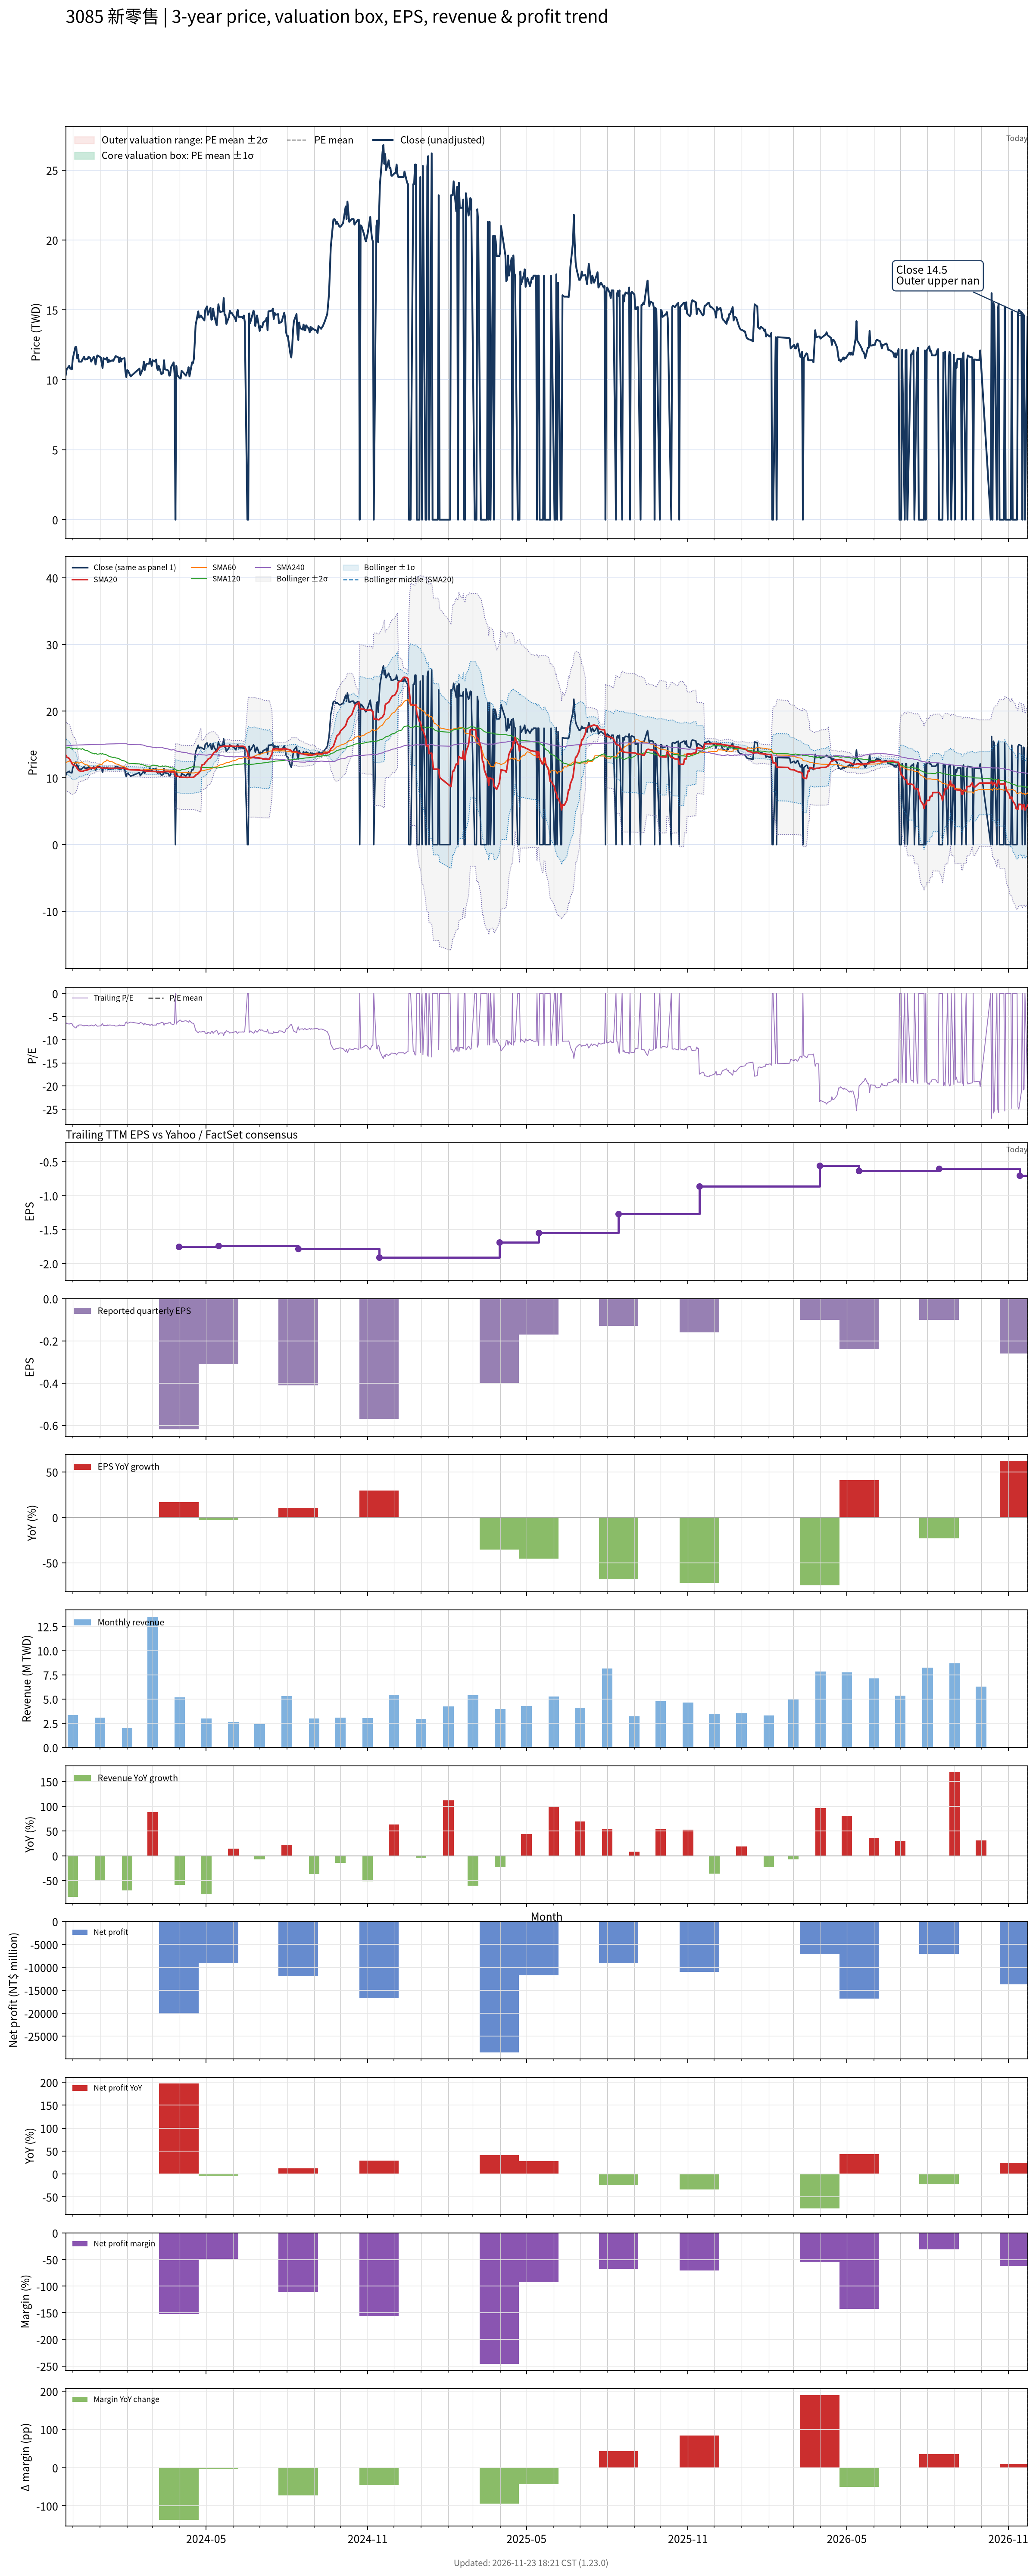

The data file committed next to this chart (first rows):
# chart-version: skill-stock-dynamic-val…
date, close, available_date, period_end, eps, ttm_eps, pe, pe_mean, pe_std, price_m2, price_m1, price_mean, price_p1, price_p2, forward_eps, forward_pe, forward_pe_mean, forward_pe_std, forward_price_m2, forward_price_m1, forward_price_mean, forward_price_p1, forward_price_p2, sma20
2023-11-23, 10.35, 2023-11-14, 2023-09-30, -0.44, -1.66, -6.235, , , , , , , , , , , , , , , , , 13.45
2023-11-24, 10.75, 2023-11-14, 2023-09-30, -0.44, -1.66, -6.476, , , , , , , , , , , , , , , , , 13.14
2023-11-27, 11, 2023-11-14, 2023-09-30, -0.44, -1.66, -6.627, , , , , , , , , , , , , , , , , 12.91
2023-11-28, 10.8, 2023-11-14, 2023-09-30, -0.44, -1.66, -6.506, , , , , , , , , , , , , , , , , 12.69
2023-11-29, 10.8, 2023-11-14, 2023-09-30, -0.44, -1.66, -6.506, , , , , , , , , , , , , , , , , 12.45
2023-11-30, 10.75, 2023-11-14, 2023-09-30, -0.44, -1.66, -6.476, , , , , , , , , , , , , , , , , 12.2
2023-12-01, 11.5, 2023-11-14, 2023-09-30, -0.44, -1.66, -6.928, , , , , , , , , , , , , , , , , 11.98
2023-12-04, 12.35, 2023-11-14, 2023-09-30, -0.44, -1.66, -7.44, , , , , , , , , , , , , , , , , 11.82
2023-12-05, 12.35, 2023-11-14, 2023-09-30, -0.44, -1.66, -7.44, , , , , , , , , , , , , , , , , 11.67
2023-12-06, 11.55, 2023-11-14, 2023-09-30, -0.44, -1.66, -6.958, , , , , , , , , , , , , , , , , 11.45
2023-12-07, 11.8, 2023-11-14, 2023-09-30, -0.44, -1.66, -7.108, , , , , , , , , , , , , , , , , 11.25
2023-12-08, 11.3, 2023-11-14, 2023-09-30, -0.44, -1.66, -6.807, , , , , , , , , , , , , , , , , 11.09
2023-12-11, 11.3, 2023-11-14, 2023-09-30, -0.44, -1.66, -6.807, , , , , , , , , , , , , , , , , 11
2023-12-12, 11.45, 2023-11-14, 2023-09-30, -0.44, -1.66, -6.898, , , , , , , , , , , , , , , , , 10.98
2023-12-13, 11.55, 2023-11-14, 2023-09-30, -0.44, -1.66, -6.958, , , , , , , , , , , , , , , , , 11.01
2023-12-14, 11.65, 2023-11-14, 2023-09-30, -0.44, -1.66, -7.018, , , , , , , , , , , , , , , , , 11.09
2023-12-15, 11.45, 2023-11-14, 2023-09-30, -0.44, -1.66, -6.898, , , , , , , , , , , , , , , , , 11.14
2023-12-18, 11.5, 2023-11-14, 2023-09-30, -0.44, -1.66, -6.928, , , , , , , , , , , , , , , , , 11.2
2023-12-19, 11.65, 2023-11-14, 2023-09-30, -0.44, -1.66, -7.018, , , , , , , , , , , , , , , , , 11.29
2023-12-20, 11.6, 2023-11-14, 2023-09-30, -0.44, -1.66, -6.988, , , , , , , , , , , , , , , , , 11.37
2023-12-21, 11.55, 2023-11-14, 2023-09-30, -0.44, -1.66, -6.958, , , , , , , , , , , , , , , , , 11.43
2023-12-22, 11.3, 2023-11-14, 2023-09-30, -0.44, -1.66, -6.807, , , , , , , , , , , , , , , , , 11.46
2023-12-25, 11.65, 2023-11-14, 2023-09-30, -0.44, -1.66, -7.018, , , , , , , , , , , , , , , , , 11.49
2023-12-26, 11.5, 2023-11-14, 2023-09-30, -0.44, -1.66, -6.928, , , , , , , , , , , , , , , , , 11.53
2023-12-27, 11.1, 2023-11-14, 2023-09-30, -0.44, -1.66, -6.687, , , , , , , , , , , , , , , , , 11.54
2023-12-28, 11.5, 2023-11-14, 2023-09-30, -0.44, -1.66, -6.928, , , , , , , , , , , , , , , , , 11.58
2023-12-29, 11.75, 2023-11-14, 2023-09-30, -0.44, -1.66, -7.078, , , , , , , , , , , , , , , , , 11.59
2024-01-02, 11.6, 2023-11-14, 2023-09-30, -0.44, -1.66, -6.988, , , , , , , , , , , , , , , , , 11.55
2024-01-03, 11.2, 2023-11-14, 2023-09-30, -0.44, -1.66, -6.747, , , , , , , , , , , , , , , , , 11.5
2024-01-04, 10.85, 2023-11-14, 2023-09-30, -0.44, -1.66, -6.536, , , , , , , , , , , , , , , , , 11.46
2024-01-05, 11.55, 2023-11-14, 2023-09-30, -0.44, -1.66, -6.958, , , , , , , , , , , , , , , , , 11.45
2024-01-08, 11.45, 2023-11-14, 2023-09-30, -0.44, -1.66, -6.898, , , , , , , , , , , , , , , , , 11.46
2024-01-09, 11.6, 2023-11-14, 2023-09-30, -0.44, -1.66, -6.988, , , , , , , , , , , , , , , , , 11.47
2024-01-10, 11.25, 2023-11-14, 2023-09-30, -0.44, -1.66, -6.777, , , , , , , , , , , , , , , , , 11.46
2024-01-11, 11.45, 2023-11-14, 2023-09-30, -0.44, -1.66, -6.898, , , , , , , , , , , , , , , , , 11.46
2024-01-12, 11.3, 2023-11-14, 2023-09-30, -0.44, -1.66, -6.807, , , , , , , , , , , , , , , , , 11.44
2024-01-15, 11.4, 2023-11-14, 2023-09-30, -0.44, -1.66, -6.867, , , , , , , , , , , , , , , , , 11.44
2024-01-16, 11.35, 2023-11-14, 2023-09-30, -0.44, -1.66, -6.837, , , , , , , , , , , , , , , , , 11.43
2024-01-17, 11.45, 2023-11-14, 2023-09-30, -0.44, -1.66, -6.898, , , , , , , , , , , , , , , , , 11.42
2024-01-18, 11.6, 2023-11-14, 2023-09-30, -0.44, -1.66, -6.988, , , , , , , , , , , , , , , , , 11.42
2024-01-19, 11.7, 2023-11-14, 2023-09-30, -0.44, -1.66, -7.048, , , , , , , , , , , , , , , , , 11.43
2024-01-22, 11.6, 2023-11-14, 2023-09-30, -0.44, -1.66, -6.988, , , , , , , , , , , , , , , , , 11.44
2024-01-23, 11.25, 2023-11-14, 2023-09-30, -0.44, -1.66, -6.777, , , , , , , , , , , , , , , , , 11.42
2024-01-24, 11.6, 2023-11-14, 2023-09-30, -0.44, -1.66, -6.988, , , , , , , , , , , , , , , , , 11.43
2024-01-25, 11.3, 2023-11-14, 2023-09-30, -0.44, -1.66, -6.807, , , , , , , , , , , , , , , , , 11.44
2024-01-26, 11.5, 2023-11-14, 2023-09-30, -0.44, -1.66, -6.928, , , , , , , , , , , , , , , , , 11.44
2024-01-29, 11.55, 2023-11-14, 2023-09-30, -0.44, -1.66, -6.958, , , , , , , , , , , , , , , , , 11.43
2024-01-30, 10.6, 2023-11-14, 2023-09-30, -0.44, -1.66, -6.386, , , , , , , , , , , , , , , , , 11.38
2024-01-31, 10.2, 2023-11-14, 2023-09-30, -0.44, -1.66, -6.145, , , , , , , , , , , , , , , , , 11.33
2024-02-01, 10.7, 2023-11-14, 2023-09-30, -0.44, -1.66, -6.446, , , , , , , , , , , , , , , , , 11.32
2024-02-02, 10.65, 2023-11-14, 2023-09-30, -0.44, -1.66, -6.416, , , , , , , , , , , , , , , , , 11.28
2024-02-05, 10.25, 2023-11-14, 2023-09-30, -0.44, -1.66, -6.175, , , , , , , , , , , , , , , , , 11.21
2024-02-15, 10.8, 2023-11-14, 2023-09-30, -0.44, -1.66, -6.506, , , , , , , , , , , , , , , , , 11.18
2024-02-16, 10.35, 2023-11-14, 2023-09-30, -0.44, -1.66, -6.235, , , , , , , , , , , , , , , , , 11.13
2024-02-19, 10.8, 2023-11-14, 2023-09-30, -0.44, -1.66, -6.506, , , , , , , , , , , , , , , , , 11.1
2024-02-20, 11.3, 2023-11-14, 2023-09-30, -0.44, -1.66, -6.807, , , , , , , , , , , , , , , , , 11.1
2024-02-21, 10.7, 2023-11-14, 2023-09-30, -0.44, -1.66, -6.446, , , , , , , , , , , , , , , , , 11.06
2024-02-22, 10.95, 2023-11-14, 2023-09-30, -0.44, -1.66, -6.596, , , , , , , , , , , , , , , , , 11.04
2024-02-23, 11.15, 2023-11-14, 2023-09-30, -0.44, -1.66, -6.717, , , , , , , , , , , , , , , , , 11.03
... 661 more rows
